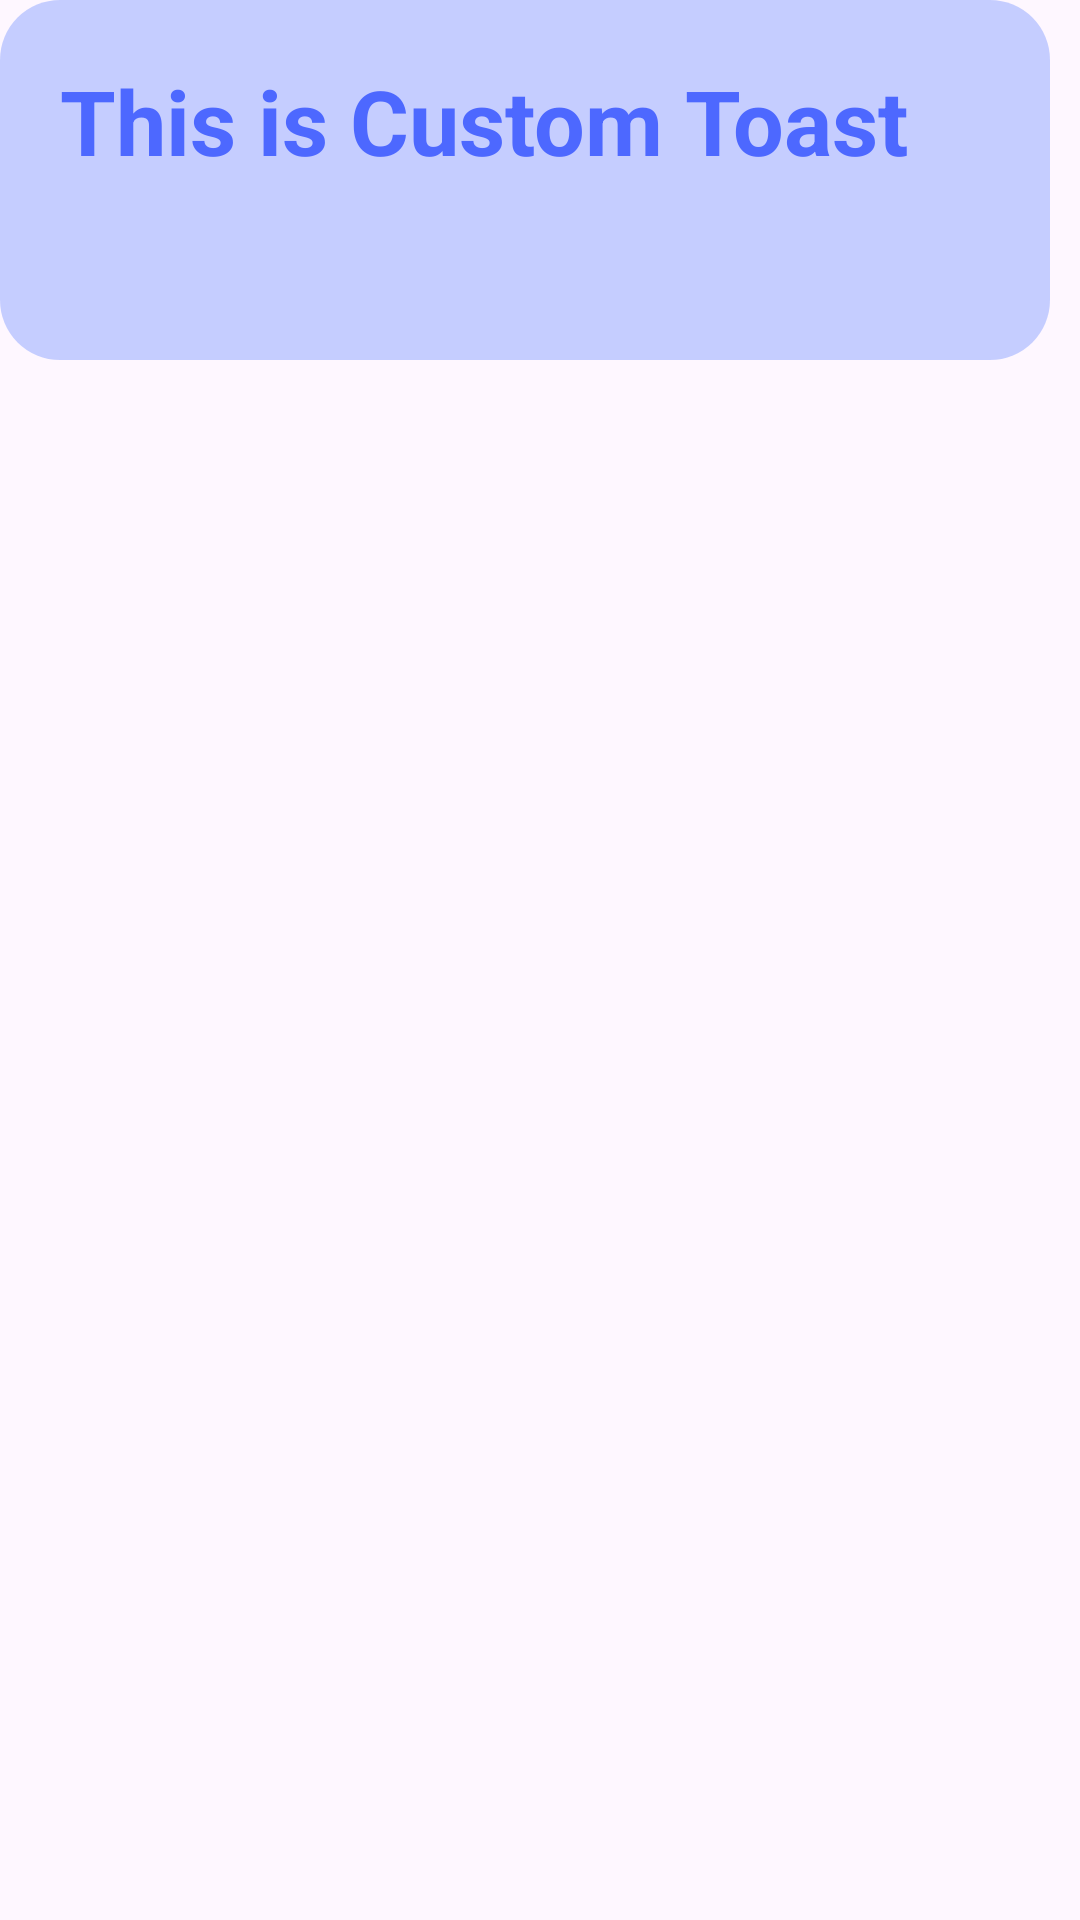

This screen was rendered from an Android layout file. Write that file and the resources it references.
<!-- AndroidManifest.xml: application theme Theme.ObjectLocatorAppCapstoneProject -->
<!-- res/layout/customtoast_create_object.xml -->
<?xml version="1.0" encoding="utf-8"?>
<RelativeLayout xmlns:android="http://schemas.android.com/apk/res/android"
    android:layout_width="match_parent"
    android:layout_height="match_parent"
    android:id="@+id/ViewContainer">
    <TextView
        android:id="@+id/txt"
        android:layout_width="350dp"
        android:layout_height="120dp"
        android:text="This is Custom Toast"
        android:textColor="#4D68FF"
        android:textSize="30dp"
        android:textStyle="bold"
        android:background="@drawable/customtoast"
        android:padding="20dp"
        />
</RelativeLayout>
<!-- resources referenced by this layout -->
<resources>
  <!-- drawable customtoast (drawable) -->
  <?xml version="1.0" encoding="utf-8"?>
  <shape xmlns:android="http://schemas.android.com/apk/res/android">
  <corners
      android:radius="20dp"/>
  <gradient
      android:startColor="#E2BEC8FF"
      android:centerColor="#E2BEC8FF"
      android:endColor="#E2BEC8FF"/>
  </shape>
  <style name="Theme.ObjectLocatorAppCapstoneProject" parent="Base.Theme.ObjectLocatorAppCapstoneProject" />
  <style name="Base.Theme.ObjectLocatorAppCapstoneProject" parent="Theme.Material3.DayNight.NoActionBar">
         <item name="android:statusBarColor">#0357FF</item>
      </style>
</resources>
